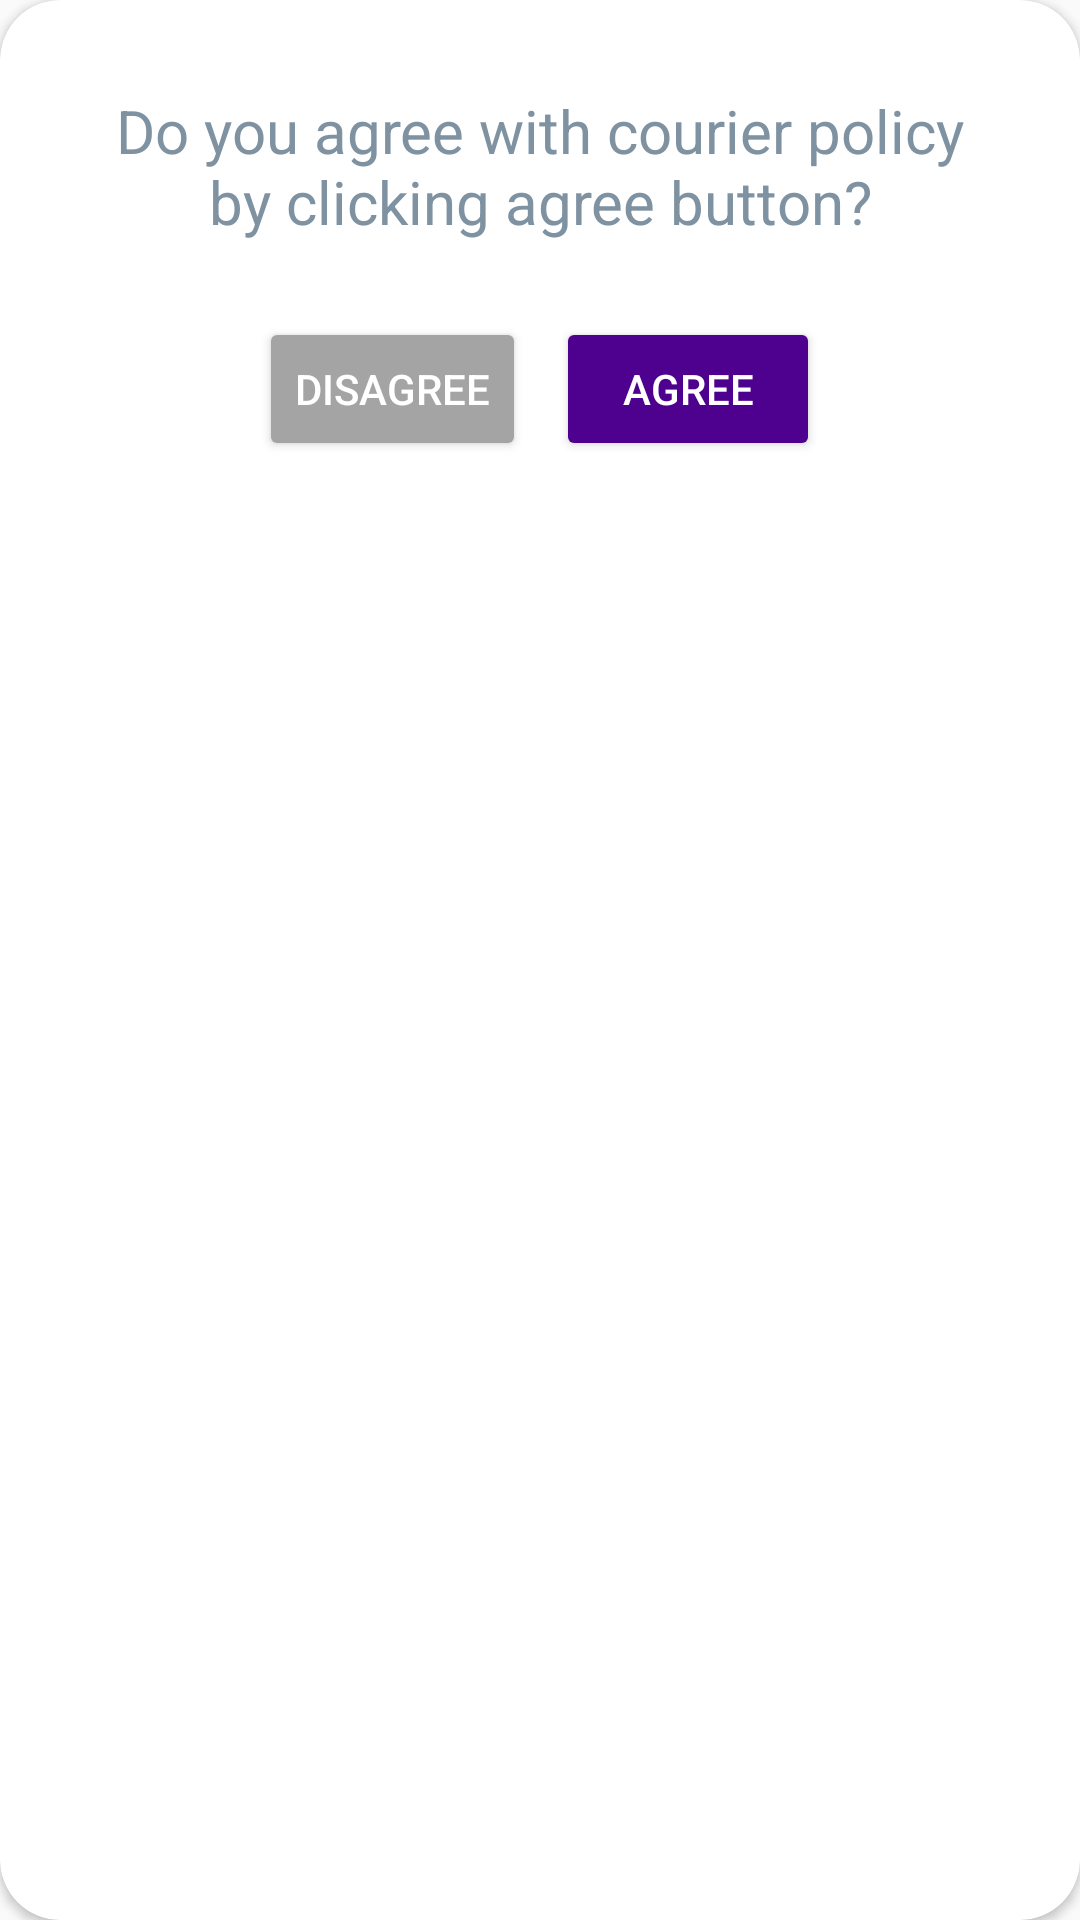

Layout XML and referenced resources for this Android screen:
<!-- AndroidManifest.xml: application theme Theme.Courier -->
<!-- res/layout/become_courier_custom_dialog.xml -->
<?xml version="1.0" encoding="utf-8"?>
<androidx.cardview.widget.CardView
    xmlns:android="http://schemas.android.com/apk/res/android"
    android:layout_width="match_parent"
    android:layout_height="wrap_content"
    xmlns:app="http://schemas.android.com/apk/res-auto"
    app:cardBackgroundColor="@color/md_white_1000"
    app:cardCornerRadius="20sp"
    android:layout_marginHorizontal="0sp" >

    <LinearLayout
        android:layout_width="match_parent"
        android:layout_height="wrap_content"
        android:padding="10sp"
        android:gravity="center"
        android:orientation="vertical">

        <TextView
            android:text="Do you agree with courier policy by clicking agree button?"
            android:textAlignment="center"
            android:id="@+id/stateMessage"
            android:textColor="@color/colorText1"
            android:textSize="20sp"
            android:layout_marginTop="20dp"
            android:layout_width="300sp"
            android:layout_height="wrap_content" />
        <LinearLayout
            android:layout_width="match_parent"
            android:layout_height="wrap_content"
            android:gravity="center"
            android:layout_marginTop="20dp"
            android:orientation="horizontal" >

            <Button
                android:id="@+id/btnDisagree"
                android:textColor="@color/md_white_1000"
                android:textSize="14sp"
                android:text="DISAGREE"
                android:layout_margin="5dp"
                android:backgroundTint="#A4A4A4"
                android:layout_width="wrap_content"
                android:layout_height="wrap_content" />
            <Button
                android:id="@+id/btnAgree"
                android:textColor="@color/md_white_1000"
                android:textSize="14sp"
                android:text="AGREE"
                android:layout_margin="5dp"
                android:backgroundTint="@color/colorPrimary"
                android:layout_width="wrap_content"
                android:layout_height="wrap_content" />

        </LinearLayout>

    </LinearLayout>

</androidx.cardview.widget.CardView>
<!-- resources referenced by this layout -->
<resources>
  <color name="colorPrimary">#4e008e</color>
  <color name="colorText1">#7F92A1</color>
  <color name="md_white_1000">#ffffff</color>
  <style name="Theme.Courier" parent="Base.Theme.Courier" />
  <style name="Base.Theme.Courier" parent="Theme.AppCompat.Light.NoActionBar">
          
          
      </style>
</resources>
